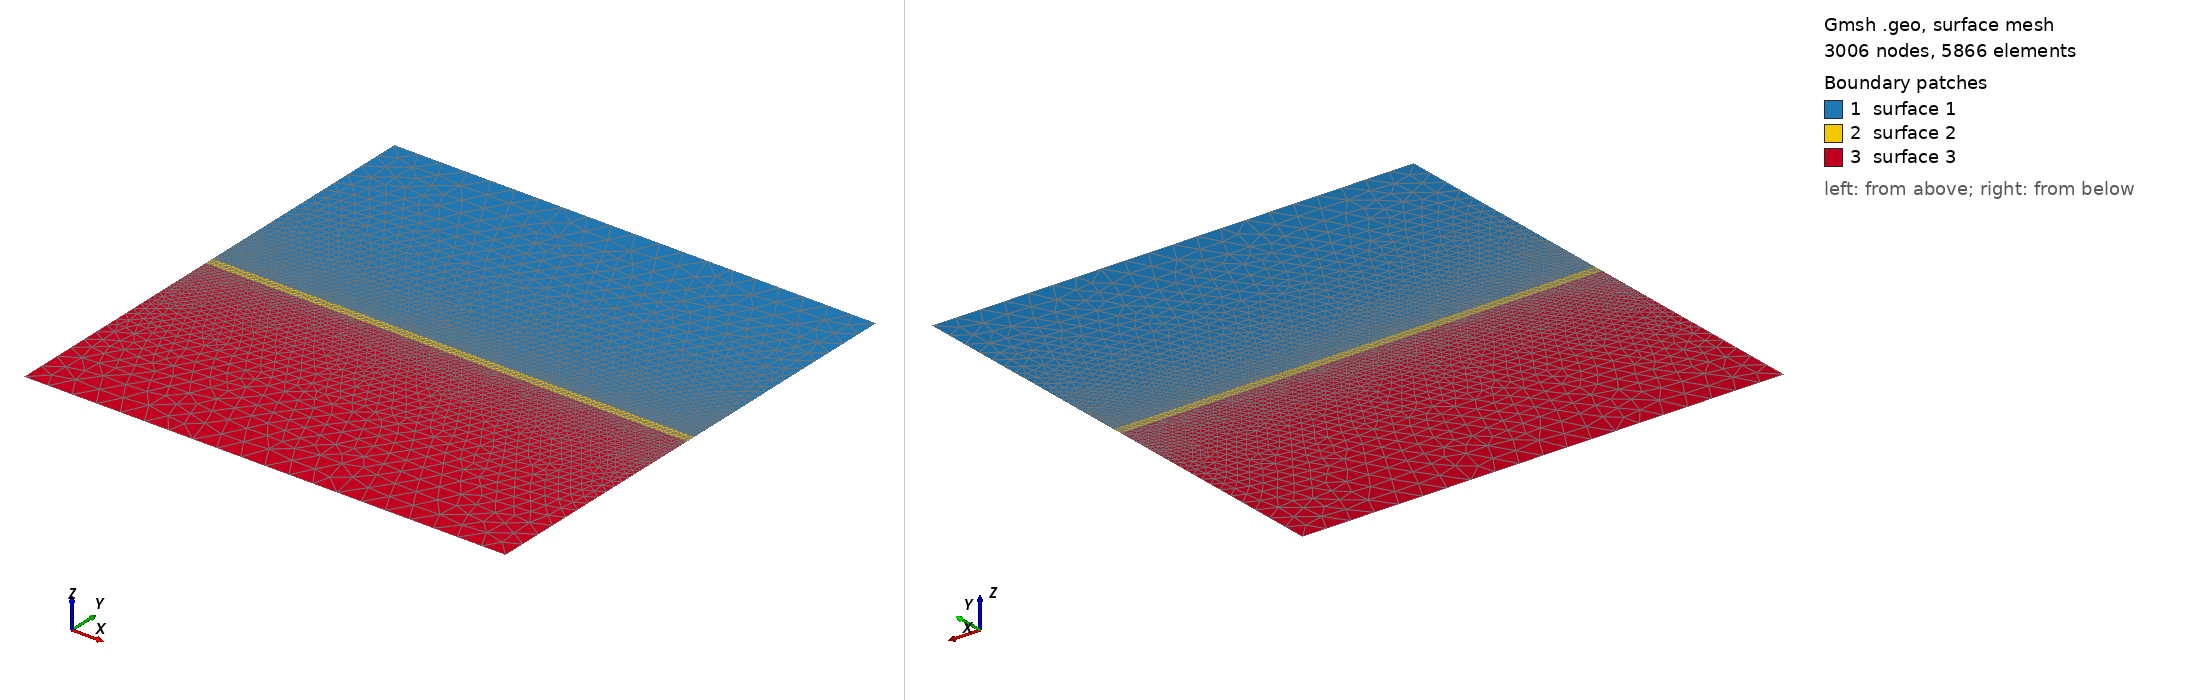

Gmsh geometry script, surface-meshed: 3006 nodes, 5866 surface elements. Boundary patches (legend numbers): 1 surface 1, 2 surface 2, 3 surface 3. Left view from above one corner, right view from below the opposite corner. The script declares no physical surfaces, so the legend lists its geometric surfaces. The drawing asked Gmsh for element sizes between 1% and 20% of the model's largest extent; the script's own settings can give other sizes.

=== deep_fh.geo (drawn) ===
Mesh.Algorithm = 8; 
gridsize = 5e-2;
ref_gridsize = 2.5e-3;
L = 0.5;
H = 1;
dy = ref_gridsize*4;
//
Point(1) = { -L , H/2  ,0.0, gridsize};
Point(2) = { -L , -H/2  ,0.0, gridsize};
Point(3) = {  L , -H/2  ,0.0, gridsize};
Point(4) = {  L , H/2  ,0.0, gridsize};
// cuadrado donde estará la fractura
Point(5) = { -L , dy ,0.0, ref_gridsize};
Point(6) = { -L , -dy ,0.0, ref_gridsize};
Point(7) = { L , -dy ,0.0, ref_gridsize};
Point(8) = { L , dy ,0.0, ref_gridsize};
//
Line(1) = {1,5};
Line(2) = {6,2};
Line(3) = {2,3};
Line(4) = {3,7};
Line(5) = {4,1};
Line(10) = {5,8};
Line(11) = {8,7};
Line(12) = {7,6};
Line(13) = {6,5};
Line(14) = {8,4};
//
Curve Loop(1) = {1,10,14,5};
Curve Loop(2) = {-12,-11,-10,-13};
Curve Loop(3) = {2,3,4,12};
// EL curve loop 2 es mi crack inicial
Plane Surface(1) = {1};
Plane Surface(2) = {2};
Plane Surface(3) = {3};
//
// Mesh.RecombineAll =1;
// Recombine Surface{1};
// Recombine Surface{2};
